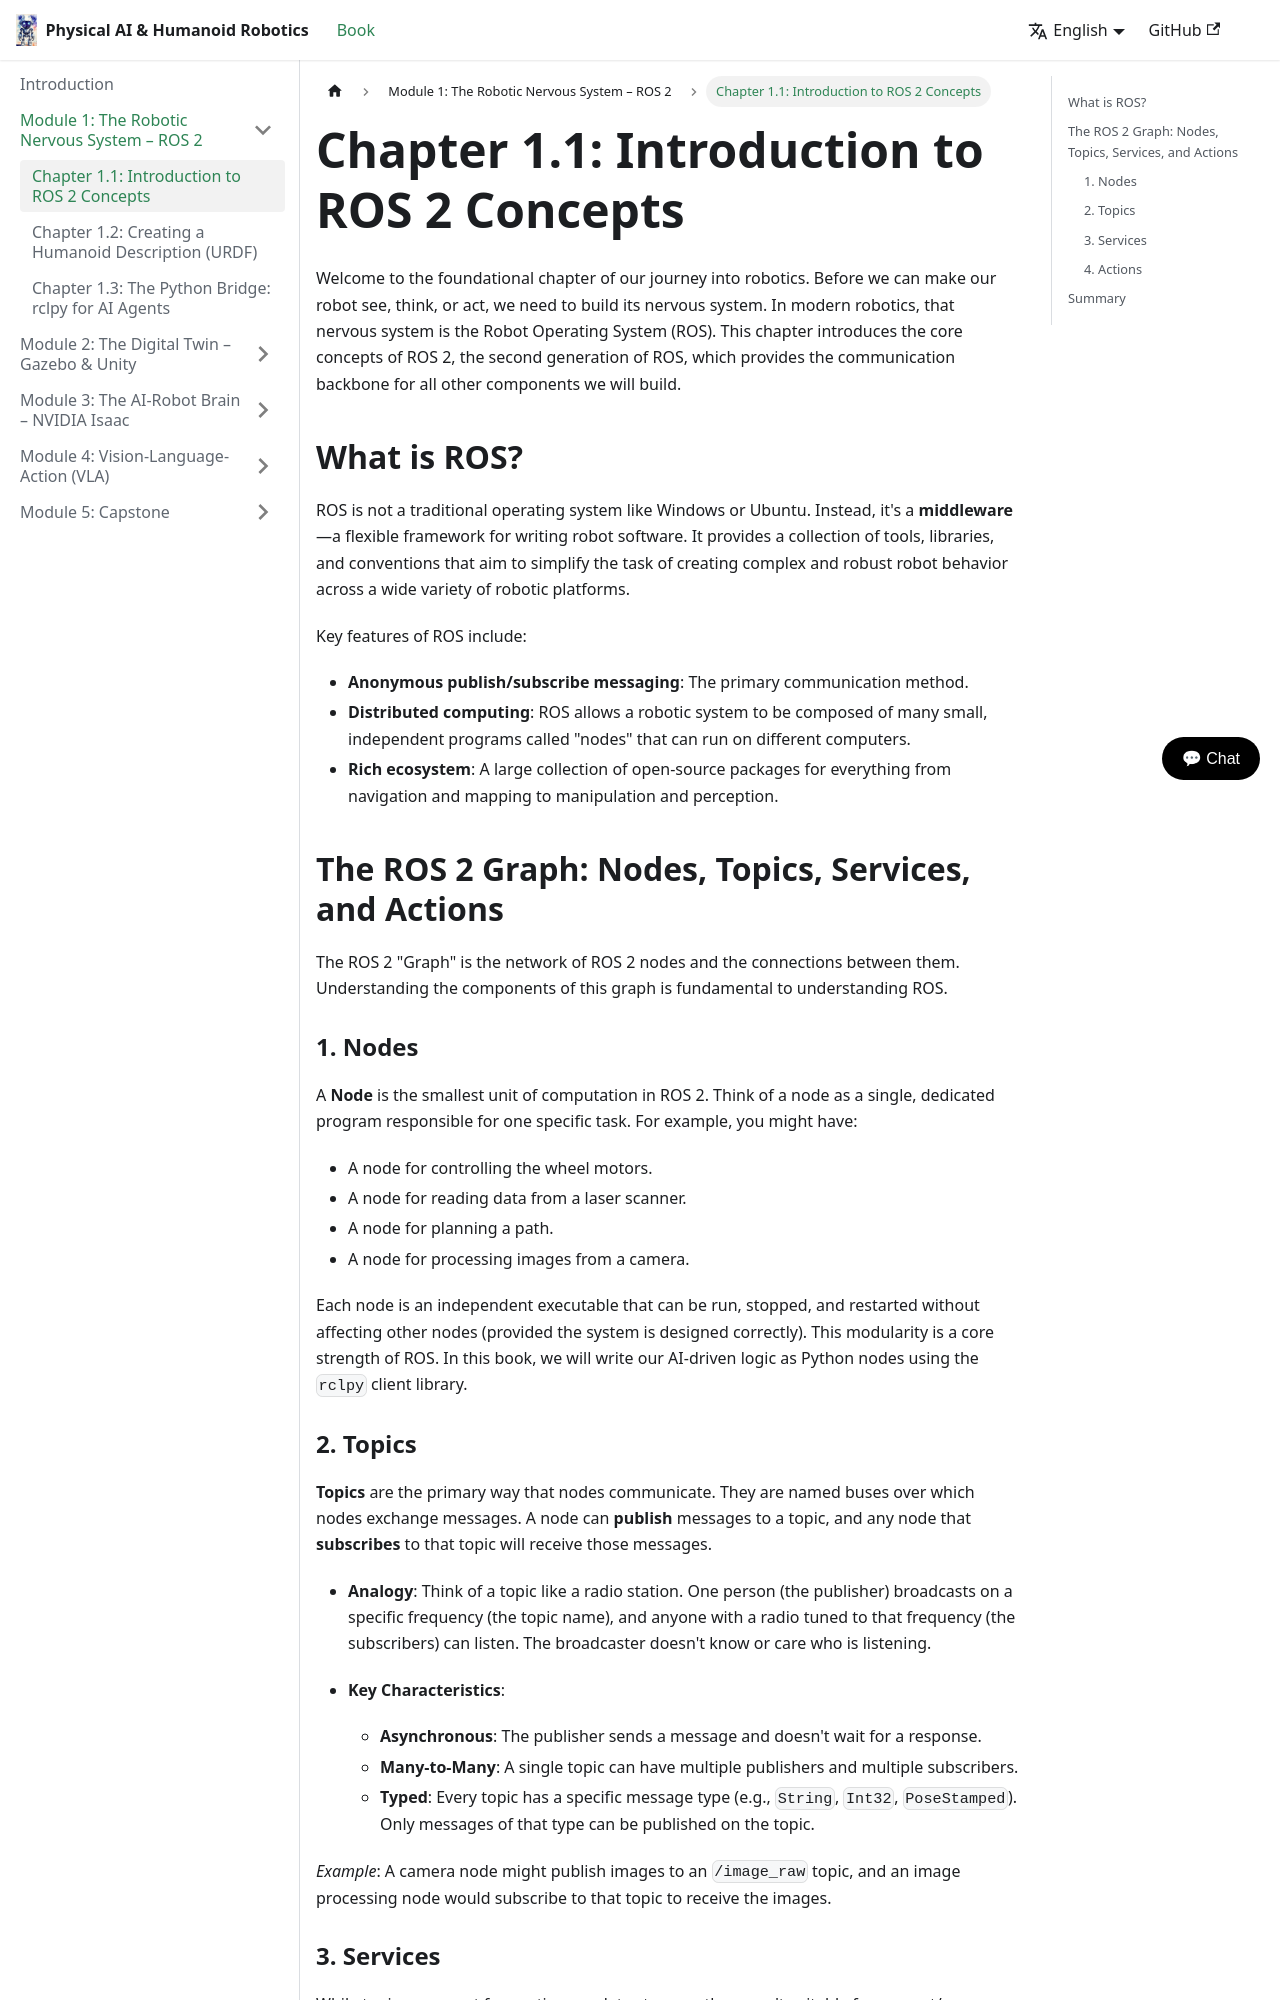

repository: Zaibunis/Physical-AI-Humanoid-Robotics-Textbook · page: docs/ros-2/concepts/index.html · generator: docusaurus

---
sidebar_position: 1
---

# Chapter 1.1: Introduction to ROS 2 Concepts

Welcome to the foundational chapter of our journey into robotics. Before we can make our robot see, think, or act, we need to build its nervous system. In modern robotics, that nervous system is the Robot Operating System (ROS). This chapter introduces the core concepts of ROS 2, the second generation of ROS, which provides the communication backbone for all other components we will build.

## What is ROS?

ROS is not a traditional operating system like Windows or Ubuntu. Instead, it's a **middleware**—a flexible framework for writing robot software. It provides a collection of tools, libraries, and conventions that aim to simplify the task of creating complex and robust robot behavior across a wide variety of robotic platforms.

Key features of ROS include:
- **Anonymous publish/subscribe messaging**: The primary communication method.
- **Distributed computing**: ROS allows a robotic system to be composed of many small, independent programs called "nodes" that can run on different computers.
- **Rich ecosystem**: A large collection of open-source packages for everything from navigation and mapping to manipulation and perception.

## The ROS 2 Graph: Nodes, Topics, Services, and Actions

The ROS 2 "Graph" is the network of ROS 2 nodes and the connections between them. Understanding the components of this graph is fundamental to understanding ROS.

### 1. Nodes

A **Node** is the smallest unit of computation in ROS 2. Think of a node as a single, dedicated program responsible for one specific task. For example, you might have:
- A node for controlling the wheel motors.
- A node for reading data from a laser scanner.
- A node for planning a path.
- A node for processing images from a camera.

Each node is an independent executable that can be run, stopped, and restarted without affecting other nodes (provided the system is designed correctly). This modularity is a core strength of ROS. In this book, we will write our AI-driven logic as Python nodes using the `rclpy` client library.
